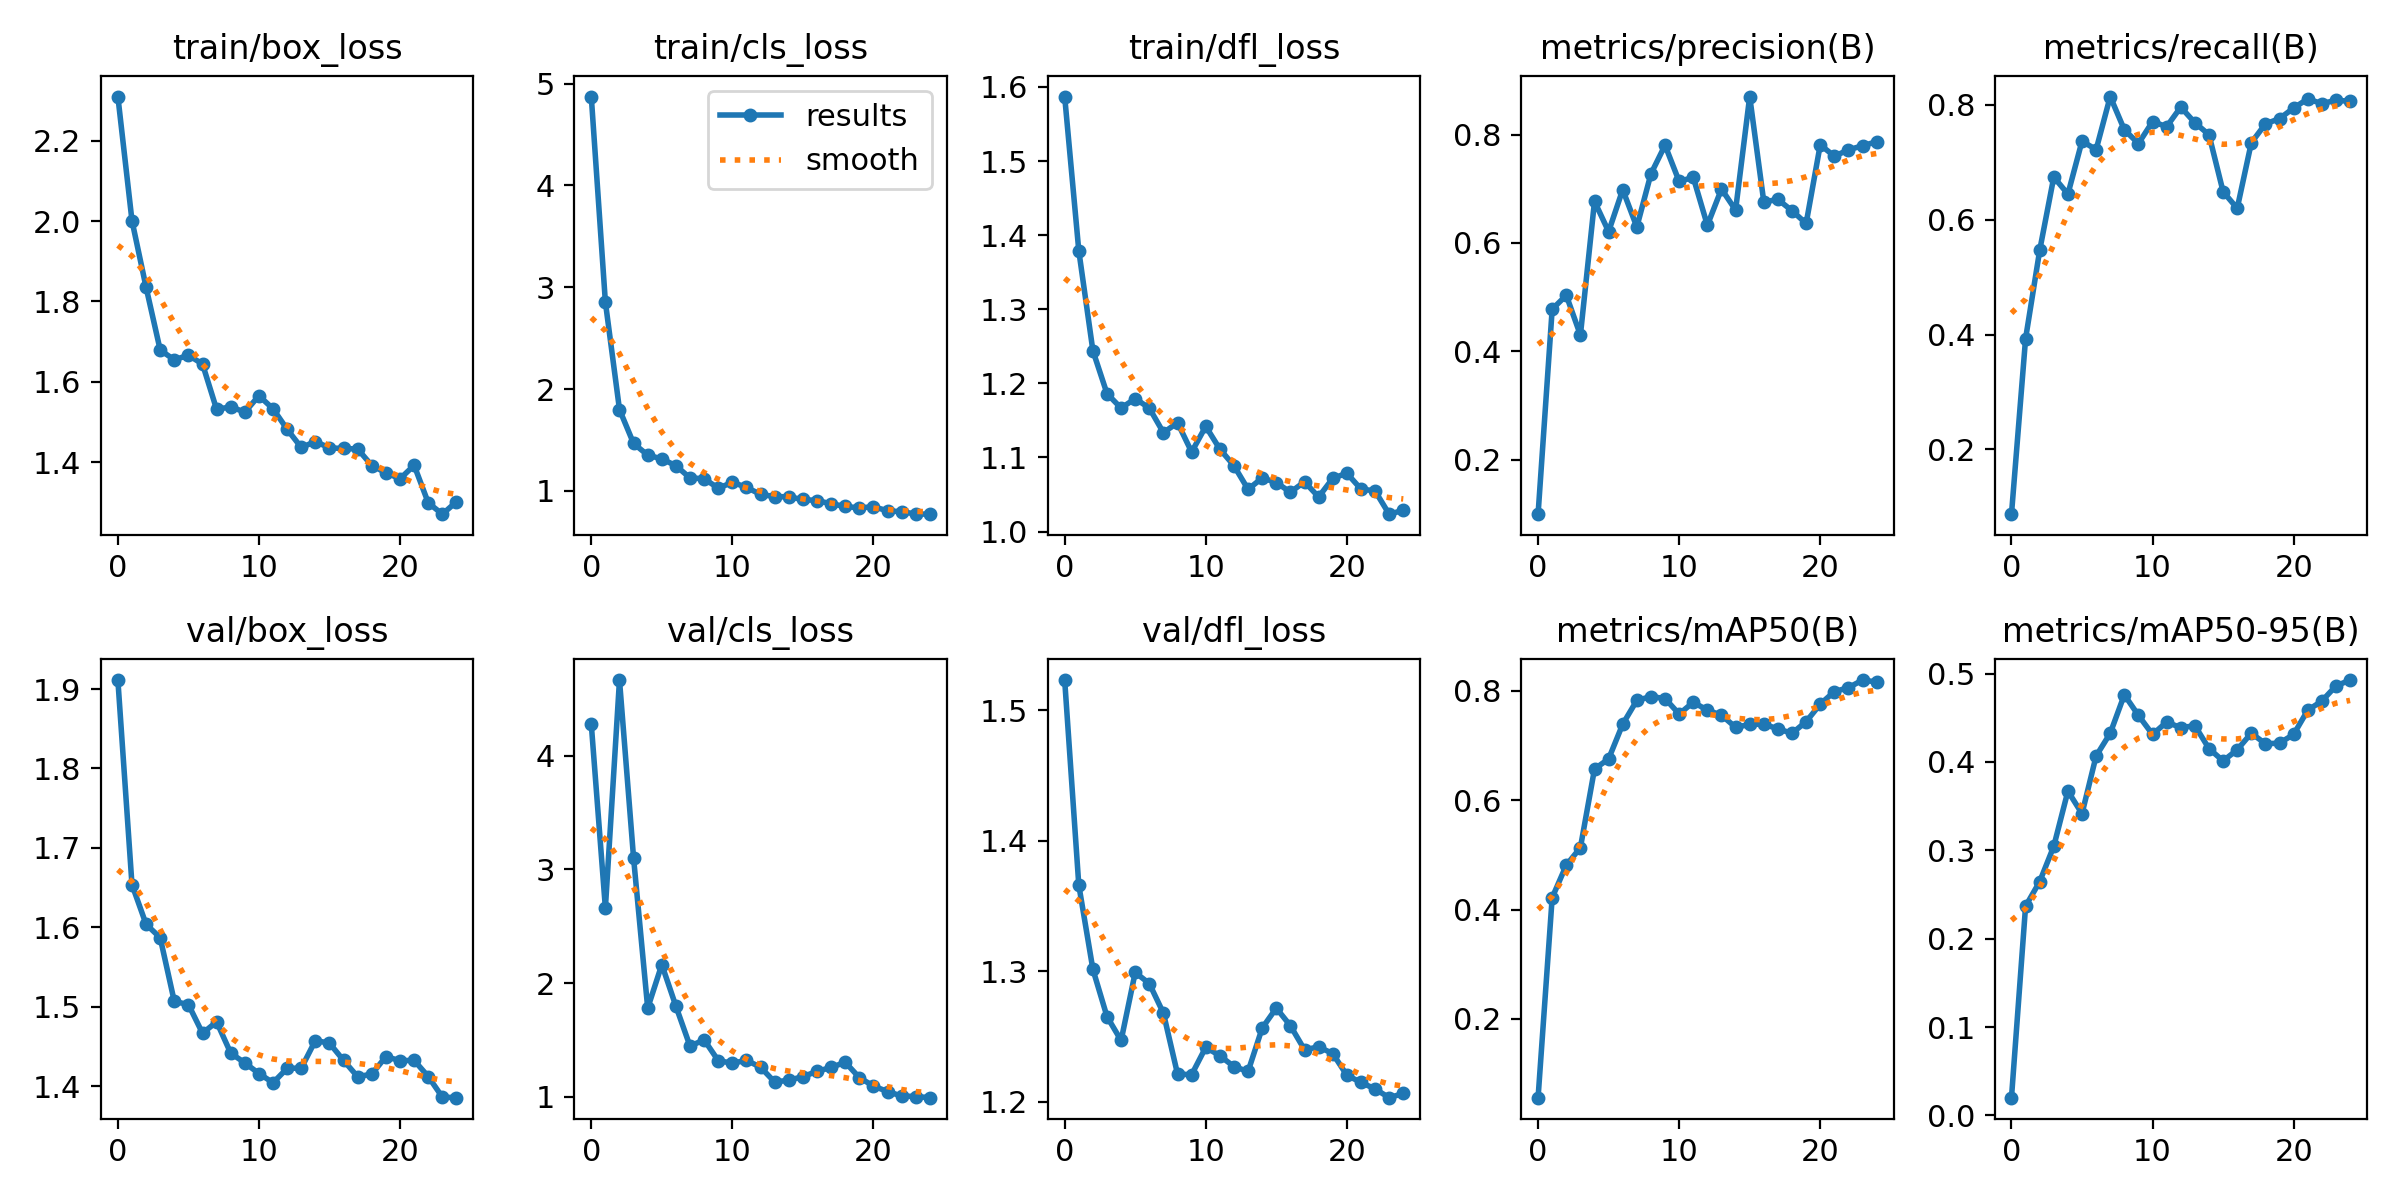

The data file committed next to this chart (first rows):
epoch, train/box_loss, train/cls_loss, train/dfl_loss, metrics/precision(B), metrics/recall(B), metrics/mAP50(B), metrics/mAP50-95(B), val/box_loss, val/cls_loss, val/dfl_loss, lr/pg0, lr/pg1, lr/pg2
0, 2.31, 4.873, 1.587, 0.09965, 0.0873, 0.05605, 0.02011, 1.911, 4.28, 1.523, 7.777e-05, 7.777e-05, 7.777e-05
1, 2.001, 2.854, 1.379, 0.4777, 0.3928, 0.4218, 0.2368, 1.654, 2.661, 1.366, 0.00016, 0.00016, 0.00016
2, 1.835, 1.798, 1.244, 0.5034, 0.5464, 0.4811, 0.2646, 1.604, 4.667, 1.302, 0.0002353, 0.0002353, 0.0002353
3, 1.679, 1.465, 1.186, 0.4301, 0.674, 0.5131, 0.3047, 1.587, 3.098, 1.265, 0.0003035, 0.0003035, 0.0003035
4, 1.655, 1.351, 1.167, 0.6768, 0.6444, 0.6569, 0.367, 1.506, 1.78, 1.247, 0.0003647, 0.0003647, 0.0003647
5, 1.666, 1.313, 1.179, 0.621, 0.7366, 0.6754, 0.3415, 1.503, 2.163, 1.299, 0.0004188, 0.0004188, 0.0004188
6, 1.644, 1.247, 1.167, 0.6983, 0.7218, 0.7389, 0.4068, 1.466, 1.797, 1.291, 0.0004659, 0.0004659, 0.0004659
7, 1.531, 1.126, 1.133, 0.6294, 0.8142, 0.7823, 0.4324, 1.481, 1.445, 1.268, 0.0005059, 0.0005059, 0.0005059
8, 1.538, 1.12, 1.147, 0.7275, 0.7563, 0.7893, 0.476, 1.441, 1.501, 1.221, 0.0005389, 0.0005389, 0.0005389
9, 1.524, 1.026, 1.107, 0.7803, 0.7324, 0.7858, 0.4526, 1.429, 1.318, 1.221, 0.0005649, 0.0005649, 0.0005649
10, 1.565, 1.084, 1.142, 0.7135, 0.7705, 0.7574, 0.4311, 1.416, 1.295, 1.242, 0.0005838, 0.0005838, 0.0005838
11, 1.533, 1.035, 1.111, 0.7209, 0.7618, 0.779, 0.4451, 1.404, 1.321, 1.235, 0.0005957, 0.0005957, 0.0005957
12, 1.482, 0.9647, 1.089, 0.6326, 0.7958, 0.7645, 0.4387, 1.422, 1.26, 1.227, 0.000583, 0.000583, 0.000583
13, 1.436, 0.9444, 1.057, 0.6995, 0.7685, 0.7553, 0.441, 1.423, 1.129, 1.223, 0.000583, 0.000583, 0.000583
14, 1.451, 0.9407, 1.072, 0.6607, 0.7477, 0.7332, 0.4151, 1.457, 1.146, 1.257, 0.0005391, 0.0005391, 0.0005391
15, 1.435, 0.9153, 1.066, 0.8701, 0.6487, 0.7384, 0.4011, 1.454, 1.177, 1.272, 0.0004951, 0.0004951, 0.0004951
16, 1.434, 0.9047, 1.053, 0.6757, 0.6195, 0.739, 0.4137, 1.432, 1.224, 1.258, 0.0004511, 0.0004511, 0.0004511
17, 1.433, 0.8731, 1.067, 0.6802, 0.7337, 0.7302, 0.4326, 1.412, 1.258, 1.24, 0.0004071, 0.0004071, 0.0004071
18, 1.391, 0.8467, 1.047, 0.6595, 0.7665, 0.7222, 0.4205, 1.415, 1.304, 1.242, 0.0003631, 0.0003631, 0.0003631
19, 1.373, 0.8328, 1.072, 0.636, 0.7758, 0.7434, 0.4213, 1.437, 1.169, 1.237, 0.0003191, 0.0003191, 0.0003191
20, 1.359, 0.8438, 1.079, 0.7811, 0.7942, 0.7755, 0.4311, 1.432, 1.095, 1.22, 0.0002751, 0.0002751, 0.0002751
21, 1.392, 0.8045, 1.057, 0.7601, 0.8101, 0.7984, 0.4585, 1.432, 1.045, 1.215, 0.0002311, 0.0002311, 0.0002311
22, 1.299, 0.7949, 1.055, 0.7717, 0.8018, 0.8056, 0.4689, 1.412, 1.006, 1.21, 0.0001871, 0.0001871, 0.0001871
23, 1.27, 0.7731, 1.024, 0.7794, 0.8078, 0.8196, 0.486, 1.386, 1.002, 1.203, 0.0001431, 0.0001431, 0.0001431
24, 1.301, 0.771, 1.029, 0.7867, 0.8059, 0.816, 0.4926, 1.385, 0.9919, 1.206, 9.9101e-05, 9.9101e-05, 9.9101e-05
